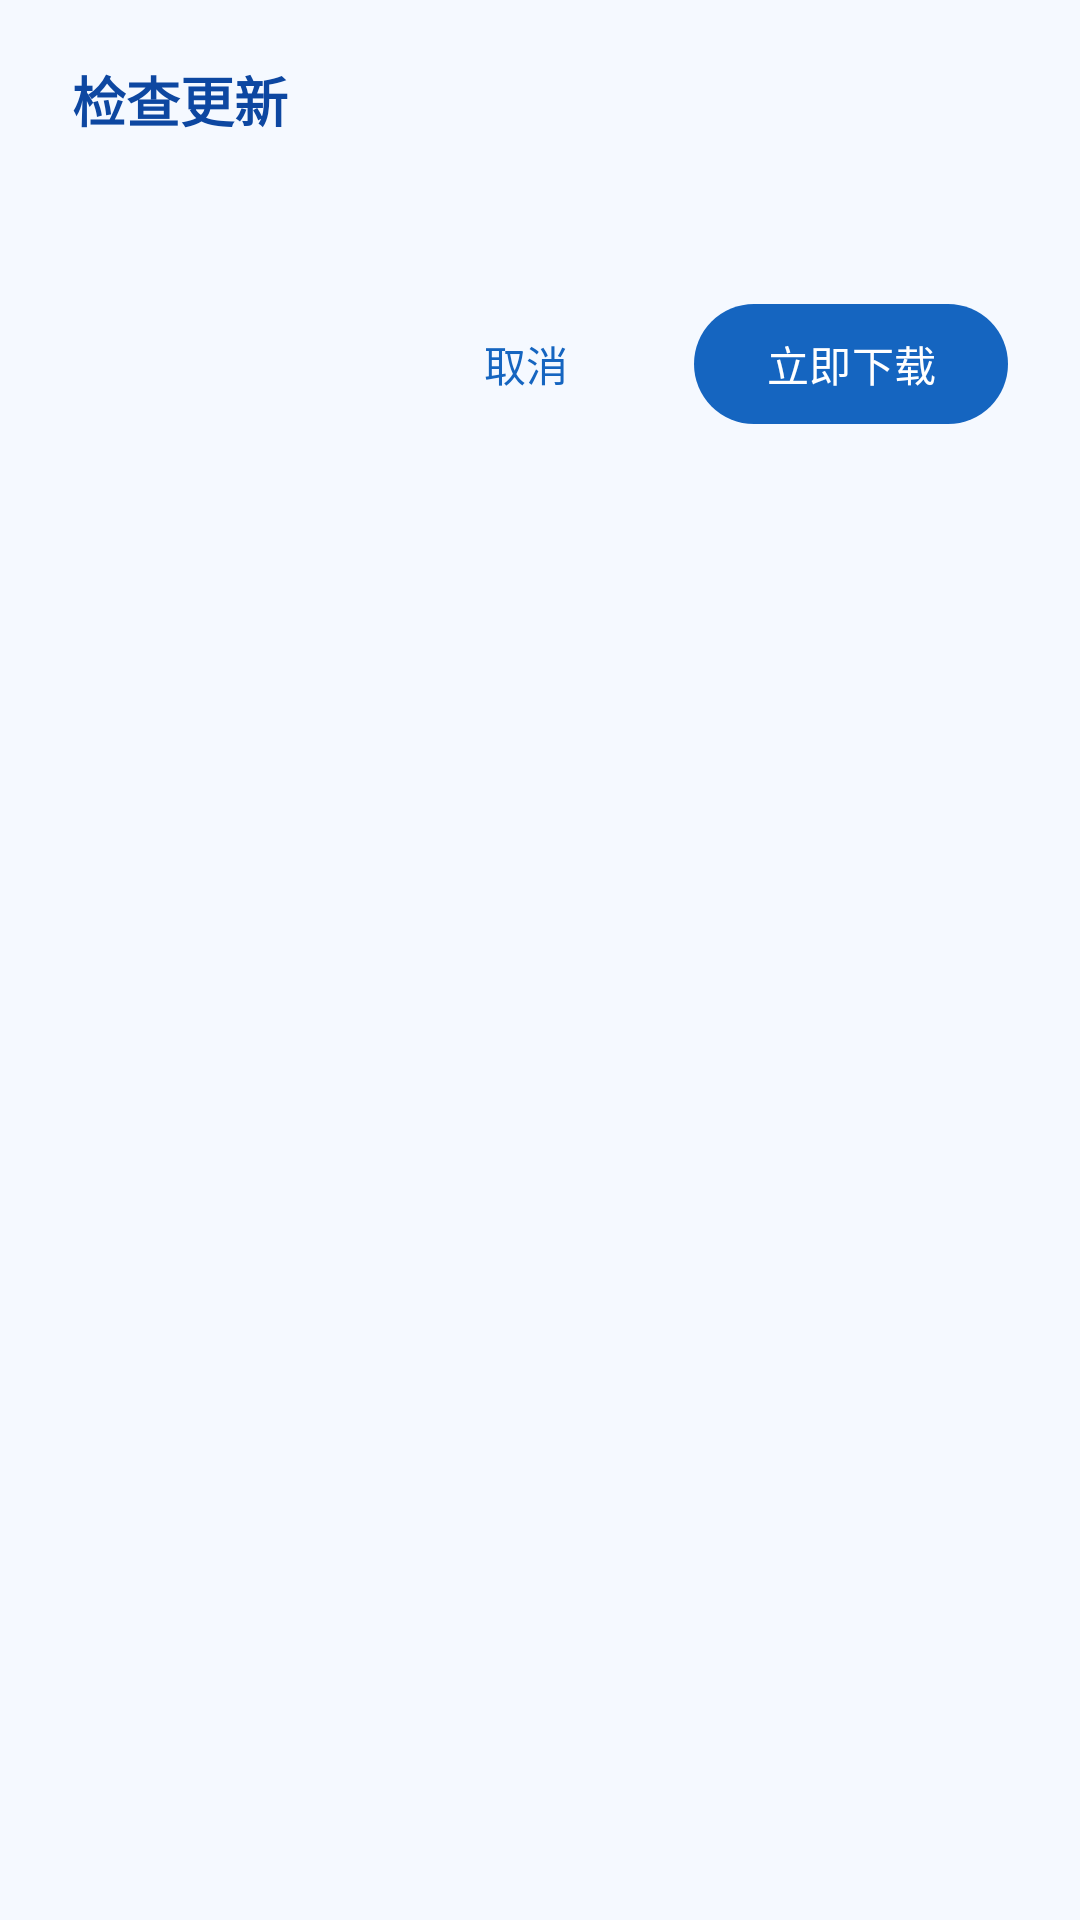

Write the Android layout XML for this screen, with the resource values it uses.
<!-- AndroidManifest.xml: application theme Theme.WhaleRoam -->
<!-- res/layout/dialog_update.xml -->
<?xml version="1.0" encoding="utf-8"?>
<LinearLayout xmlns:android="http://schemas.android.com/apk/res/android"
    xmlns:app="http://schemas.android.com/apk/res-auto"
    android:layout_width="match_parent"
    android:layout_height="wrap_content"
    android:orientation="vertical"
    android:paddingHorizontal="24dp"
    android:paddingTop="20dp">

    
    <TextView
        android:id="@+id/updateTitle"
        android:layout_width="match_parent"
        android:layout_height="wrap_content"
        android:text="@string/update_check_title"
        android:textColor="@color/whale_primary_dark"
        android:textSize="18sp"
        android:textStyle="bold" />

    
    <TextView
        android:id="@+id/updateBody"
        android:layout_width="match_parent"
        android:layout_height="wrap_content"
        android:layout_marginTop="12dp"
        android:lineSpacingExtra="4dp"
        android:maxHeight="240dp"
        android:scrollbars="vertical"
        android:textSize="14sp" />

    
    <LinearLayout
        android:id="@+id/progressArea"
        android:layout_width="match_parent"
        android:layout_height="wrap_content"
        android:layout_marginTop="16dp"
        android:orientation="vertical"
        android:visibility="gone">

        <com.google.android.material.progressindicator.LinearProgressIndicator
            android:id="@+id/updateProgress"
            android:layout_width="match_parent"
            android:layout_height="wrap_content"
            android:max="100"
            app:trackCornerRadius="4dp" />

        <LinearLayout
            android:layout_width="match_parent"
            android:layout_height="wrap_content"
            android:layout_marginTop="6dp"
            android:orientation="horizontal">

            <TextView
                android:id="@+id/updateSizeText"
                android:layout_width="0dp"
                android:layout_height="wrap_content"
                android:layout_weight="1"
                android:text="@string/update_dl_indeterminate"
                android:textColor="@color/soft_text_hint"
                android:textSize="12sp" />

            <TextView
                android:id="@+id/updatePctText"
                android:layout_width="wrap_content"
                android:layout_height="wrap_content"
                android:text="0%"
                android:textColor="@color/whale_primary"
                android:textSize="12sp"
                android:textStyle="bold" />
        </LinearLayout>

        
        <TextView
            android:id="@+id/updateMirrorLine"
            android:layout_width="match_parent"
            android:layout_height="wrap_content"
            android:layout_marginTop="4dp"
            android:textColor="@color/soft_text_hint"
            android:textSize="11sp"
            android:visibility="gone" />
    </LinearLayout>

    
    <TextView
        android:id="@+id/updateResultText"
        android:layout_width="match_parent"
        android:layout_height="wrap_content"
        android:layout_marginTop="12dp"
        android:textColor="@color/whale_danger"
        android:textSize="13sp"
        android:visibility="gone" />

    
    <LinearLayout
        android:id="@+id/updateButtonBar"
        android:layout_width="match_parent"
        android:layout_height="wrap_content"
        android:layout_marginTop="20dp"
        android:layout_marginBottom="8dp"
        android:gravity="end"
        android:orientation="horizontal">

        <com.google.android.material.button.MaterialButton
            android:id="@+id/updateNegativeButton"
            style="@style/Widget.Material3.Button.TextButton"
            android:layout_width="wrap_content"
            android:layout_height="wrap_content"
            android:text="@string/cancel" />

        <com.google.android.material.button.MaterialButton
            android:id="@+id/updatePositiveButton"
            android:layout_width="wrap_content"
            android:layout_height="wrap_content"
            android:layout_marginStart="12dp"
            android:text="@string/update_dl_start" />
    </LinearLayout>
</LinearLayout>
<!-- resources referenced by this layout -->
<resources>
  <color name="soft_text_hint">#999999</color>
  <color name="whale_danger">#D32F2F</color>
  <color name="whale_primary">#1565C0</color>
  <color name="whale_primary_dark">#0D47A1</color>
  <string name="cancel">取消</string>
  <string name="update_check_title">检查更新</string>
  <string name="update_dl_indeterminate">正在连接下载服务器…</string>
  <string name="update_dl_start">立即下载</string>
  <style name="Theme.WhaleRoam" parent="Theme.Material3.DayNight.NoActionBar">
          <item name="colorPrimary">@color/seed_primary</item>
          <item name="colorPrimaryVariant">@color/seed_primary_dark</item>
          <item name="colorOnPrimary">@color/seed_on_primary</item>
          <item name="colorSecondary">@color/seed_accent</item>
          <item name="colorSecondaryVariant">@color/seed_primary_dark</item>
          <item name="colorOnSecondary">@color/seed_on_primary</item>
          <item name="colorSurface">@color/seed_surface</item>
          <item name="colorOnSurface">@color/seed_on_surface</item>
          <item name="colorSurfaceVariant">@color/seed_surface_variant</item>
          <item name="colorOnSurfaceVariant">@color/seed_on_surface_variant</item>
          <item name="colorOutline">@color/seed_outline</item>
          <item name="android:colorBackground">@color/seed_bg</item>
          <item name="android:statusBarColor">@color/seed_primary_dark</item>
          <item name="android:windowBackground">@color/seed_bg</item>
          
          <item name="android:windowLightStatusBar">true</item>
          <item name="android:windowLightNavigationBar">true</item>
      </style>
  <color name="seed_primary">#1565C0</color>
  <color name="seed_primary_dark">#0D47A1</color>
  <color name="seed_on_primary">#FFFFFF</color>
  <color name="seed_accent">#42A5F5</color>
  <color name="seed_surface">#FFFFFF</color>
  <color name="seed_on_surface">#1A1C1E</color>
  <color name="seed_surface_variant">#F5F9FF</color>
  <color name="seed_on_surface_variant">#5A6266</color>
  <color name="seed_outline">#C7CDD1</color>
  <color name="seed_bg">#F5F9FF</color>
</resources>
